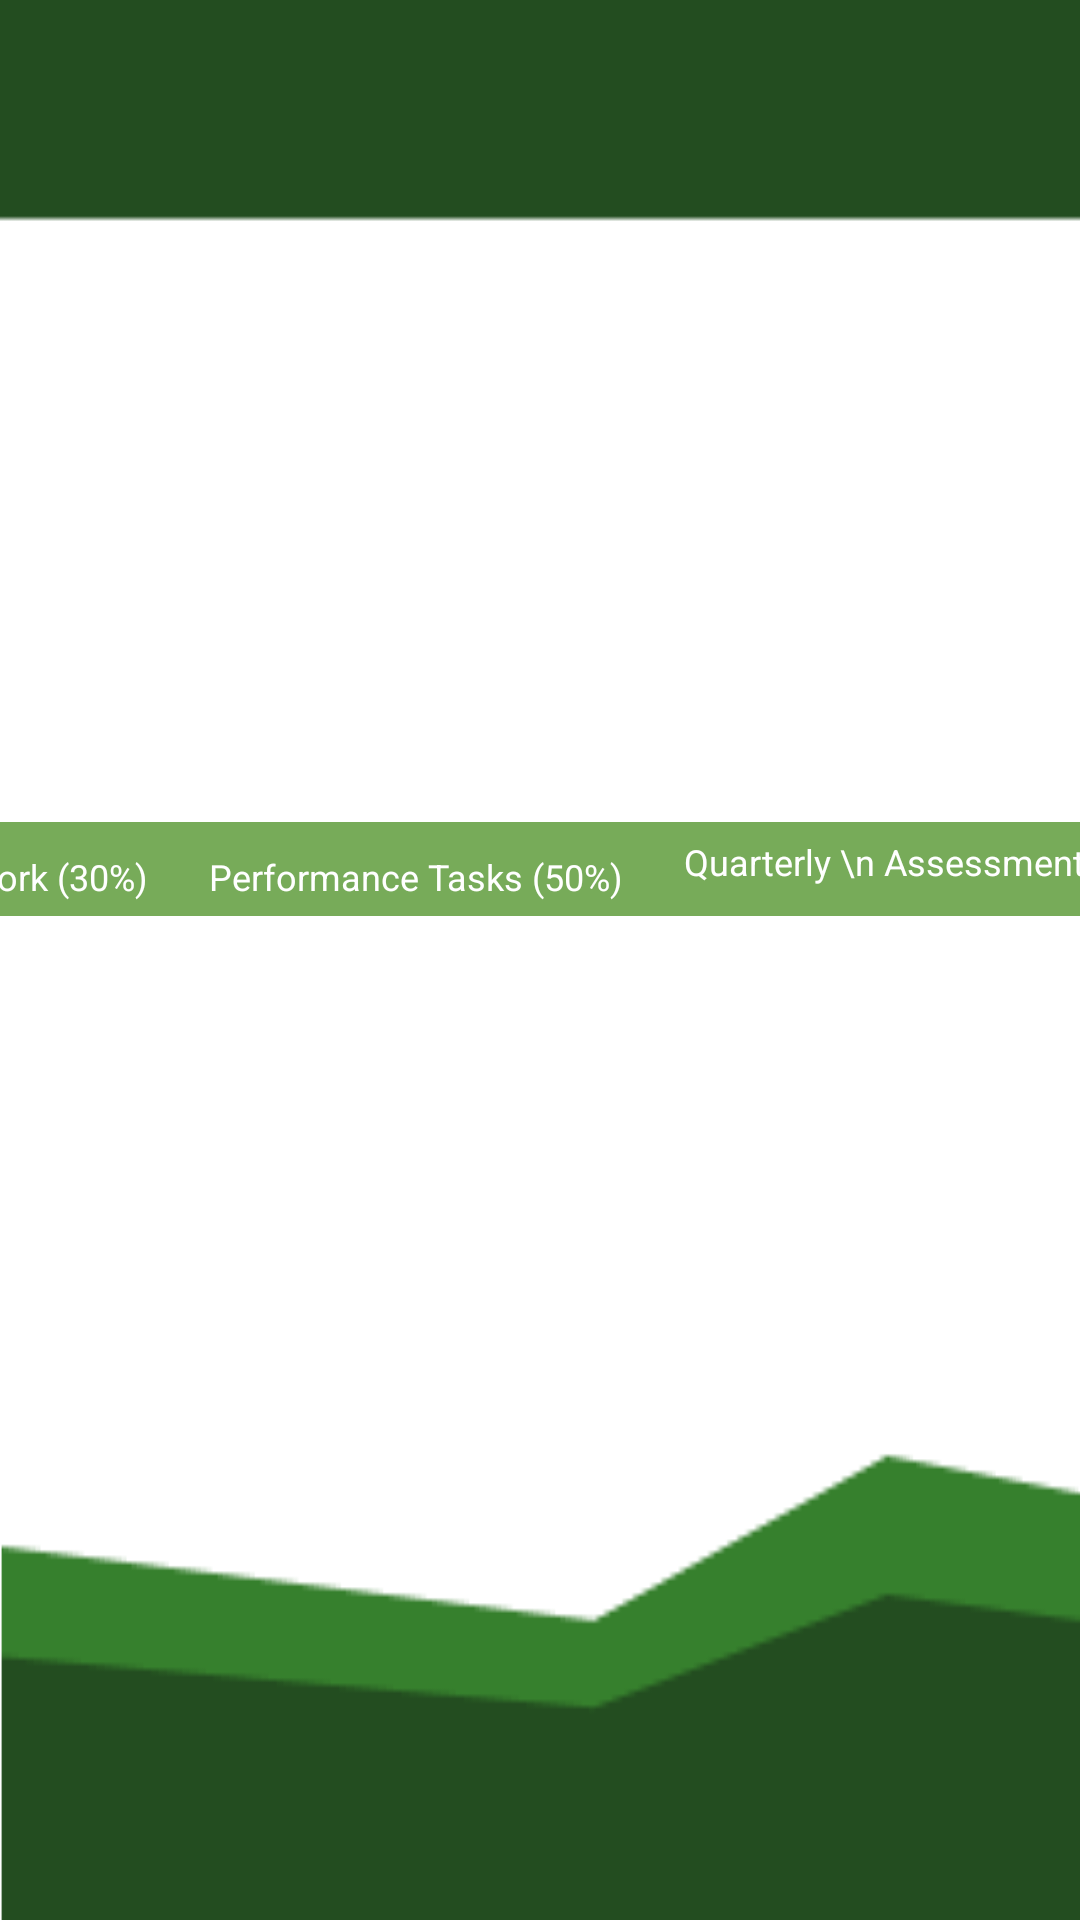

Reconstruct the res/layout file that produces this screen, plus the resources it refers to.
<!-- AndroidManifest.xml: application theme Theme.AppGrade_v2 -->
<!-- res/layout/activity_table.xml -->
<?xml version="1.0" encoding="utf-8"?>
<androidx.constraintlayout.widget.ConstraintLayout xmlns:android="http://schemas.android.com/apk/res/android"
    xmlns:app="http://schemas.android.com/apk/res-auto"
    xmlns:tools="http://schemas.android.com/tools"
    android:layout_width="match_parent"
    android:layout_height="match_parent"
    android:background="@drawable/background2"
    tools:context=".table">

    <TableLayout
        android:layout_width="737dp"
        android:layout_height="306dp"
        android:layout_marginTop="45dp"
        android:layout_marginBottom="60dp"
        app:layout_constraintBottom_toBottomOf="parent"
        app:layout_constraintEnd_toEndOf="parent"
        app:layout_constraintStart_toStartOf="parent"
        app:layout_constraintTop_toTopOf="parent"
        app:layout_constraintVertical_bias="1.0">

        <TableRow
            android:layout_width="match_parent"
            android:background="#77AB59">

            <TextView
                android:id="@+id/text1"
                android:layout_height="wrap_content"

                android:layout_marginStart="5dp"
                android:layout_marginLeft="5dp"
                android:layout_marginTop="10dp"
                android:layout_marginBottom="5dp"
                android:paddingLeft="10dp"
                android:paddingRight="10dp"
                android:text=""
                android:textColor="@color/white"
                android:textSize="36px" />

            <TextView
                android:id="@+id/text2"
                android:layout_width="wrap_content"
                android:layout_height="wrap_content"
                android:layout_marginTop="10dp"
                android:layout_marginBottom="5dp"
                android:paddingLeft="50dp"
                android:paddingRight="50dp"
                android:text=""
                android:textColor="@color/white"
                android:textSize="36px" />

            <TextView
                android:id="@+id/text3"
                android:layout_height="wrap_content"
                android:layout_marginLeft="5dp"
                android:layout_marginTop="10dp"
                android:layout_marginRight="5dp"
                android:layout_marginBottom="5dp"
                android:paddingLeft="5dp"
                android:paddingRight="5dp"
                android:text="Written Work (30%)"
                android:textColor="@color/white"
                android:textSize="36px" />

            <TextView
                android:id="@+id/text4"
                android:layout_height="wrap_content"
                android:layout_marginLeft="5dp"
                android:layout_marginTop="10dp"
                android:layout_marginRight="5dp"
                android:layout_marginBottom="5dp"
                android:paddingLeft="5dp"
                android:paddingRight="5dp"
                android:text="Performance Tasks (50%)"
                android:textColor="@color/white"
                android:textSize="36px" />

            <TextView
                android:id="@+id/text5"
                android:layout_height="wrap_content"
                android:layout_margin="5dp"
                android:gravity="center_horizontal"
                android:paddingLeft="5dp"
                android:paddingRight="5dp"
                android:text="Quarterly \n Assessment (20%)"
                android:textAlignment="center"
                android:textColor="@color/white"
                android:textSize="36px" />

            <TextView
                android:id="@+id/text6"
                android:layout_height="wrap_content"
                android:layout_margin="5dp"
                android:gravity="center_horizontal"
                android:paddingLeft="5dp"
                android:paddingRight="5dp"
                android:text="Initial \nGrade"
                android:textAlignment="center"
                android:textColor="@color/white"
                android:textSize="36px" />

            <TextView
                android:id="@+id/text7"
                android:layout_height="wrap_content"
                android:layout_margin="5dp"
                android:gravity="center_horizontal"
                android:paddingLeft="5dp"
                android:paddingRight="5dp"
                android:text="Quarterly \nGrade"
                android:textAlignment="center"
                android:textColor="@color/white"
                android:textSize="36px" />
        </TableRow>

        <TableRow
            android:layout_width="match_parent"
            android:layout_height="match_parent" />

        <TableRow
            android:layout_width="match_parent"
            android:layout_height="match_parent" />

        <TableRow
            android:layout_width="match_parent"
            android:layout_height="match_parent" />
    </TableLayout>

</androidx.constraintlayout.widget.ConstraintLayout>
<!-- resources referenced by this layout -->
<resources>
  <color name="white">#FFFFFFFF</color>
  <!-- drawable background2: png bitmap (drawable, 2871 bytes) -->
  <style name="Theme.AppGrade_v2" parent="Theme.MaterialComponents.DayNight.NoActionBar">
          
          <item name="colorPrimary">@color/purple_500</item>
          <item name="colorPrimaryVariant">@color/purple_700</item>
          <item name="colorOnPrimary">@color/white</item>
          
          <item name="colorSecondary">@color/teal_200</item>
          <item name="colorSecondaryVariant">@color/teal_700</item>
          <item name="colorOnSecondary">@color/black</item>
          
          <item name="android:statusBarColor" tools:targetApi="l">?attr/colorPrimaryVariant</item>
          
      </style>
  <color name="purple_500">#FF6200EE</color>
  <color name="purple_700">#FF3700B3</color>
  <color name="teal_200">#FF03DAC5</color>
  <color name="teal_700">#FF018786</color>
  <color name="black">#FF000000</color>
</resources>
